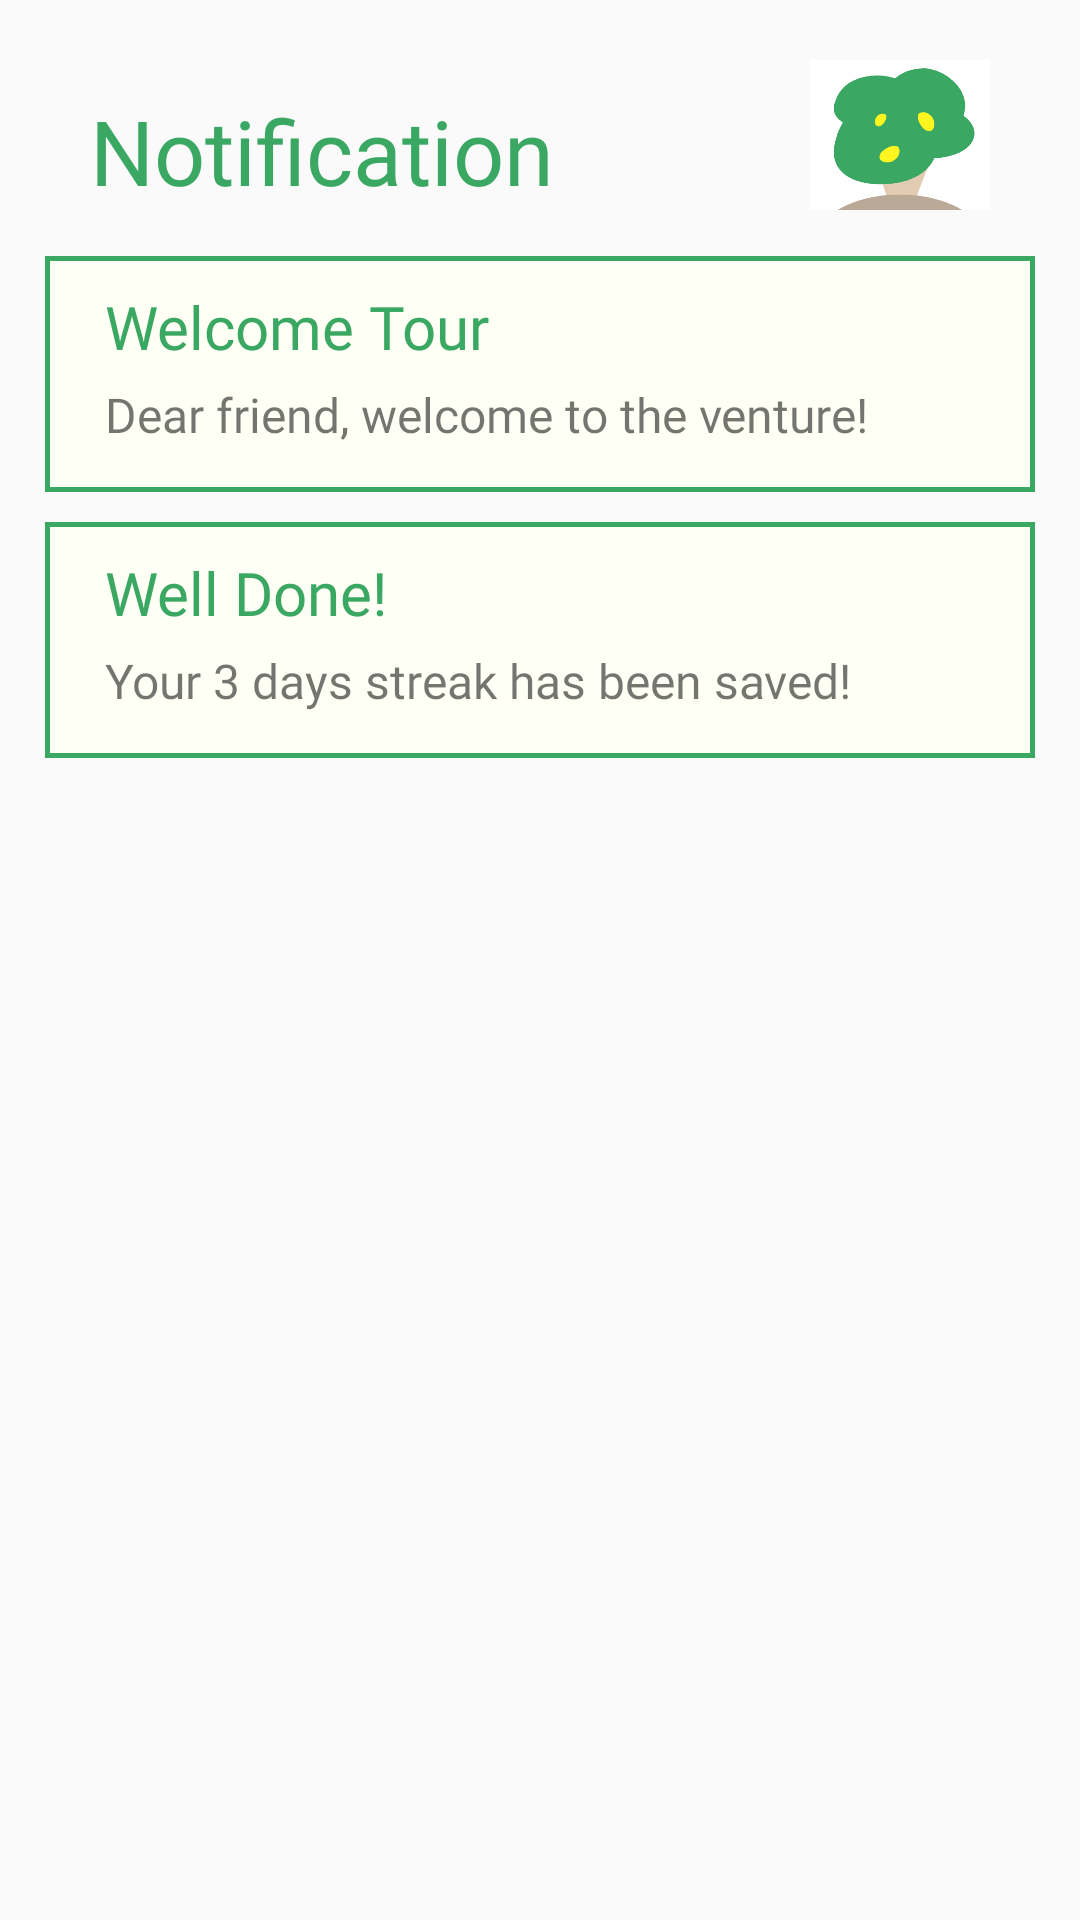

This screen was rendered from an Android layout file. Write that file and the resources it references.
<!-- AndroidManifest.xml: application theme Theme.moneyforest -->
<!-- res/layout/fragment_notification.xml -->
<?xml version="1.0" encoding="utf-8"?>
<FrameLayout xmlns:android="http://schemas.android.com/apk/res/android"
    xmlns:tools="http://schemas.android.com/tools"
    android:layout_width="match_parent"
    android:layout_height="match_parent"
    tools:context=".user.NotificationFragment">

    <LinearLayout
        android:layout_width="match_parent"
        android:layout_height="wrap_content"
        android:layout_marginLeft="10dp"
        android:layout_marginTop="10dp"
        android:layout_marginRight="10dp"
        android:layout_marginBottom="10dp"
        android:orientation="vertical">

        <LinearLayout
            android:layout_width="match_parent"
            android:layout_height="wrap_content"
            android:layout_marginTop="10dp"
            android:layout_marginBottom="10dp"
            android:orientation="horizontal">

            <TextView
                android:layout_width="0dp"
                android:layout_height="wrap_content"
                android:layout_marginLeft="20dp"
                android:layout_marginTop="10dp"
                android:layout_weight="4"
                android:ems="8"
                android:fontFamily="@font/dmsans_font"
                android:text="@string/notification"
                android:textColor="@color/medium_sea_green"
                android:textSize="30dp" />

            <ImageView
                android:layout_width="60dp"
                android:layout_height="50dp"
                android:layout_marginRight="20dp"
                android:background="@drawable/moneytree" />

        </LinearLayout>
        <LinearLayout
            android:layout_width="match_parent"
            android:layout_height="match_parent"
            android:layout_margin="5dp"
            android:layout_weight="1"
            android:background="@drawable/m_button_border"
            android:orientation="vertical"
            android:padding="10dp">

            <TextView
                android:layout_width="match_parent"
                android:layout_height="0dp"
                android:layout_weight="1"
                android:gravity="center"
                android:paddingLeft="10dp"
                android:text="Welcome Tour"
                android:textAlignment="textStart"
                android:textColor="@color/medium_sea_green"
                android:fontFamily="@font/dmsans_font"
                android:textSize="20dp"
                tools:ignore="RtlCompat" />

            <TextView
                android:paddingLeft="10dp"
                android:paddingTop="5dp"
                android:paddingBottom="5dp"
                android:layout_width="match_parent"
                android:layout_height="wrap_content"
                android:fontFamily="@font/dmsans_font"
                android:textSize="16dp"
                android:background="@null"
                android:text="Dear friend, welcome to the venture!" />
        </LinearLayout>
        <LinearLayout
            android:layout_width="match_parent"
            android:layout_height="match_parent"
            android:layout_margin="5dp"
            android:layout_weight="1"
            android:background="@drawable/m_button_border"
            android:orientation="vertical"
            android:padding="10dp">

            <TextView
                android:layout_width="match_parent"
                android:layout_height="0dp"
                android:layout_weight="1"
                android:gravity="center"
                android:paddingLeft="10dp"
                android:text="Well Done!"
                android:textAlignment="textStart"
                android:textColor="@color/medium_sea_green"
                android:fontFamily="@font/dmsans_font"
                android:textSize="20dp"
                tools:ignore="RtlCompat" />

            <TextView
                android:paddingLeft="10dp"
                android:paddingTop="5dp"
                android:paddingBottom="5dp"
                android:layout_width="match_parent"
                android:layout_height="wrap_content"
                android:fontFamily="@font/dmsans_font"
                android:textSize="16dp"
                android:background="@null"
                android:text="Your 3 days streak has been saved!" />
        </LinearLayout>


    </LinearLayout>

</FrameLayout>
<!-- resources referenced by this layout -->
<resources>
  <color name="medium_sea_green">#3AA862</color>
  <!-- drawable m_button_border (drawable) -->
  <?xml version="1.0" encoding="utf-8"?>
  <shape xmlns:android="http://schemas.android.com/apk/res/android"
      android:shape="rectangle" >
  
      <solid android:color="@color/pale_green" />
      <stroke
          android:width="1.5dp"
          android:color="@color/medium_sea_green" />
  
  </shape>
  <!-- drawable moneytree: png bitmap (drawable, 32446 bytes) -->
  <string name="notification">Notification</string>
  <style name="Theme.moneyforest" parent="Theme.AppCompat.Light.NoActionBar">
          
          <item name="colorPrimary">@color/medium_sea_green</item>
          <item name="colorPrimaryDark">@color/white</item>
          <item name="android:windowLightStatusBar" tools:targetApi="23">true</item>
          <item name="colorAccent">@color/green</item>
          
      </style>
  <color name="pale_green">#FEFFF5</color>
  <color name="white">#FFFFFFFF</color>
  <color name="green">#377260</color>
</resources>
